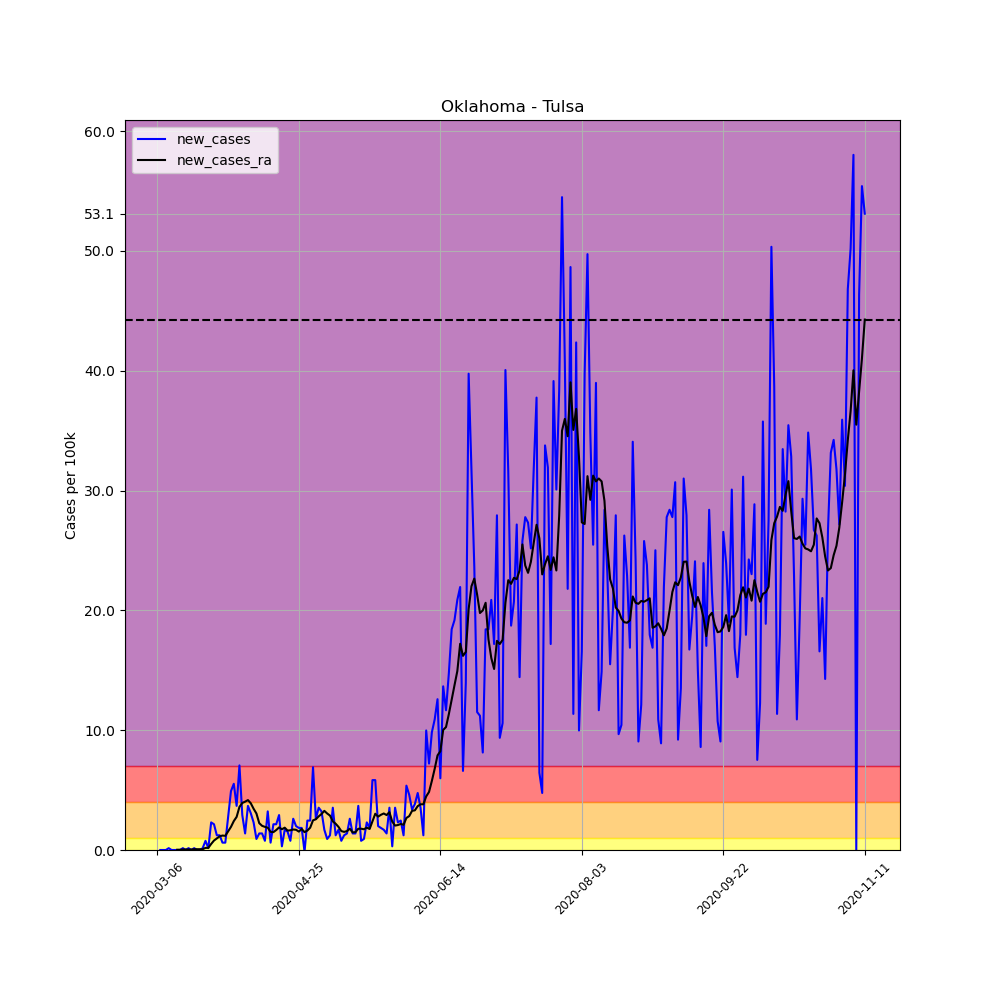

The file beside this chart, header and first rows:
, date, county, state, fips, cases, deaths, COUNTY, STNAME, CTYNAME, POPESTIMATE2019, per_100k, per_100k_ra, new_cases, new_cases_ra
16133, 2020-03-06, Tulsa, Oklahoma, 40143, 1, 0, 143, Oklahoma, Tulsa, 651552, 0.1535, , , 
16134, 2020-03-07, Tulsa, Oklahoma, 40143, 1, 0, 143, Oklahoma, Tulsa, 651552, 0.1535, , 0.0, 
16135, 2020-03-08, Tulsa, Oklahoma, 40143, 1, 0, 143, Oklahoma, Tulsa, 651552, 0.1535, , 0.0, 
16136, 2020-03-09, Tulsa, Oklahoma, 40143, 1, 0, 143, Oklahoma, Tulsa, 651552, 0.1535, , 0.0, 
16137, 2020-03-10, Tulsa, Oklahoma, 40143, 2, 0, 143, Oklahoma, Tulsa, 651552, 0.307, , 0.1535, 
16138, 2020-03-11, Tulsa, Oklahoma, 40143, 2, 0, 143, Oklahoma, Tulsa, 651552, 0.307, , 0.0, 
16139, 2020-03-12, Tulsa, Oklahoma, 40143, 2, 0, 143, Oklahoma, Tulsa, 651552, 0.307, 0.2193, 0.0, 
16140, 2020-03-13, Tulsa, Oklahoma, 40143, 2, 0, 143, Oklahoma, Tulsa, 651552, 0.307, 0.2412, 0.0, 0.02193
16141, 2020-03-14, Tulsa, Oklahoma, 40143, 2, 0, 143, Oklahoma, Tulsa, 651552, 0.307, 0.2631, 0.0, 0.02193
16142, 2020-03-15, Tulsa, Oklahoma, 40143, 3, 0, 143, Oklahoma, Tulsa, 651552, 0.4604, 0.307, 0.1535, 0.04385
16143, 2020-03-16, Tulsa, Oklahoma, 40143, 3, 0, 143, Oklahoma, Tulsa, 651552, 0.4604, 0.3508, 0.0, 0.04385
16144, 2020-03-17, Tulsa, Oklahoma, 40143, 4, 0, 143, Oklahoma, Tulsa, 651552, 0.6139, 0.3947, 0.1535, 0.04385
16145, 2020-03-18, Tulsa, Oklahoma, 40143, 4, 0, 143, Oklahoma, Tulsa, 651552, 0.6139, 0.4385, 0.0, 0.04385
16146, 2020-03-19, Tulsa, Oklahoma, 40143, 5, 1, 143, Oklahoma, Tulsa, 651552, 0.7674, 0.5043, 0.1535, 0.06578
16147, 2020-03-20, Tulsa, Oklahoma, 40143, 5, 1, 143, Oklahoma, Tulsa, 651552, 0.7674, 0.5701, 0.0, 0.06578
16148, 2020-03-21, Tulsa, Oklahoma, 40143, 5, 1, 143, Oklahoma, Tulsa, 651552, 0.7674, 0.6358, 0.0, 0.06578
16149, 2020-03-22, Tulsa, Oklahoma, 40143, 6, 1, 143, Oklahoma, Tulsa, 651552, 0.9209, 0.7016, 0.1535, 0.06578
16150, 2020-03-23, Tulsa, Oklahoma, 40143, 11, 1, 143, Oklahoma, Tulsa, 651552, 1.688, 0.877, 0.7674, 0.1754
16151, 2020-03-24, Tulsa, Oklahoma, 40143, 12, 1, 143, Oklahoma, Tulsa, 651552, 1.842, 1.052, 0.1535, 0.1754
16152, 2020-03-25, Tulsa, Oklahoma, 40143, 27, 1, 143, Oklahoma, Tulsa, 651552, 4.144, 1.557, 2.302, 0.5043
16153, 2020-03-26, Tulsa, Oklahoma, 40143, 41, 1, 143, Oklahoma, Tulsa, 651552, 6.293, 2.346, 2.149, 0.7893
16154, 2020-03-27, Tulsa, Oklahoma, 40143, 49, 1, 143, Oklahoma, Tulsa, 651552, 7.521, 3.311, 1.228, 0.9647
16155, 2020-03-28, Tulsa, Oklahoma, 40143, 57, 3, 143, Oklahoma, Tulsa, 651552, 8.748, 4.451, 1.228, 1.14
16156, 2020-03-29, Tulsa, Oklahoma, 40143, 61, 3, 143, Oklahoma, Tulsa, 651552, 9.362, 5.657, 0.6139, 1.206
16157, 2020-03-30, Tulsa, Oklahoma, 40143, 65, 3, 143, Oklahoma, Tulsa, 651552, 9.976, 6.841, 0.6139, 1.184
16158, 2020-03-31, Tulsa, Oklahoma, 40143, 83, 3, 143, Oklahoma, Tulsa, 651552, 12.74, 8.398, 2.763, 1.557
16159, 2020-04-01, Tulsa, Oklahoma, 40143, 115, 3, 143, Oklahoma, Tulsa, 651552, 17.65, 10.33, 4.911, 1.929
16160, 2020-04-02, Tulsa, Oklahoma, 40143, 151, 5, 143, Oklahoma, Tulsa, 651552, 23.18, 12.74, 5.525, 2.412
16161, 2020-04-03, Tulsa, Oklahoma, 40143, 175, 8, 143, Oklahoma, Tulsa, 651552, 26.86, 15.5, 3.684, 2.763
16162, 2020-04-04, Tulsa, Oklahoma, 40143, 221, 8, 143, Oklahoma, Tulsa, 651552, 33.92, 19.1, 7.06, 3.596
16163, 2020-04-05, Tulsa, Oklahoma, 40143, 240, 8, 143, Oklahoma, Tulsa, 651552, 36.84, 23.02, 2.916, 3.925
16164, 2020-04-06, Tulsa, Oklahoma, 40143, 249, 8, 143, Oklahoma, Tulsa, 651552, 38.22, 27.06, 1.381, 4.034
16165, 2020-04-07, Tulsa, Oklahoma, 40143, 273, 14, 143, Oklahoma, Tulsa, 651552, 41.9, 31.22, 3.684, 4.166
16166, 2020-04-08, Tulsa, Oklahoma, 40143, 293, 16, 143, Oklahoma, Tulsa, 651552, 44.97, 35.12, 3.07, 3.903
16167, 2020-04-09, Tulsa, Oklahoma, 40143, 308, 16, 143, Oklahoma, Tulsa, 651552, 47.27, 38.57, 2.302, 3.442
16168, 2020-04-10, Tulsa, Oklahoma, 40143, 314, 16, 143, Oklahoma, Tulsa, 651552, 48.19, 41.61, 0.9209, 3.048
16169, 2020-04-11, Tulsa, Oklahoma, 40143, 323, 16, 143, Oklahoma, Tulsa, 651552, 49.57, 43.85, 1.381, 2.236
16170, 2020-04-12, Tulsa, Oklahoma, 40143, 332, 18, 143, Oklahoma, Tulsa, 651552, 50.96, 45.87, 1.381, 2.017
16171, 2020-04-13, Tulsa, Oklahoma, 40143, 337, 18, 143, Oklahoma, Tulsa, 651552, 51.72, 47.8, 0.7674, 1.929
16172, 2020-04-14, Tulsa, Oklahoma, 40143, 358, 19, 143, Oklahoma, Tulsa, 651552, 54.95, 49.66, 3.223, 1.864
16173, 2020-04-15, Tulsa, Oklahoma, 40143, 362, 21, 143, Oklahoma, Tulsa, 651552, 55.56, 51.17, 0.6139, 1.513
16174, 2020-04-16, Tulsa, Oklahoma, 40143, 376, 21, 143, Oklahoma, Tulsa, 651552, 57.71, 52.67, 2.149, 1.491
16175, 2020-04-17, Tulsa, Oklahoma, 40143, 390, 22, 143, Oklahoma, Tulsa, 651552, 59.86, 54.33, 2.149, 1.666
16176, 2020-04-18, Tulsa, Oklahoma, 40143, 409, 22, 143, Oklahoma, Tulsa, 651552, 62.77, 56.22, 2.916, 1.886
16177, 2020-04-19, Tulsa, Oklahoma, 40143, 411, 22, 143, Oklahoma, Tulsa, 651552, 63.08, 57.95, 0.307, 1.732
16178, 2020-04-20, Tulsa, Oklahoma, 40143, 422, 22, 143, Oklahoma, Tulsa, 651552, 64.77, 59.81, 1.688, 1.864
16179, 2020-04-21, Tulsa, Oklahoma, 40143, 432, 25, 143, Oklahoma, Tulsa, 651552, 66.3, 61.44, 1.535, 1.622
16180, 2020-04-22, Tulsa, Oklahoma, 40143, 437, 25, 143, Oklahoma, Tulsa, 651552, 67.07, 63.08, 0.7674, 1.644
16181, 2020-04-23, Tulsa, Oklahoma, 40143, 454, 26, 143, Oklahoma, Tulsa, 651552, 69.68, 64.79, 2.609, 1.71
16182, 2020-04-24, Tulsa, Oklahoma, 40143, 467, 27, 143, Oklahoma, Tulsa, 651552, 71.68, 66.48, 1.995, 1.688
16183, 2020-04-25, Tulsa, Oklahoma, 40143, 479, 27, 143, Oklahoma, Tulsa, 651552, 73.52, 68.01, 1.842, 1.535
16184, 2020-04-26, Tulsa, Oklahoma, 40143, 491, 27, 143, Oklahoma, Tulsa, 651552, 75.36, 69.77, 1.842, 1.754
16185, 2020-04-27, Tulsa, Oklahoma, 40143, 490, 28, 143, Oklahoma, Tulsa, 651552, 75.21, 71.26, -0.1535, 1.491
16186, 2020-04-28, Tulsa, Oklahoma, 40143, 506, 32, 143, Oklahoma, Tulsa, 651552, 77.66, 72.88, 2.456, 1.622
16187, 2020-04-29, Tulsa, Oklahoma, 40143, 522, 33, 143, Oklahoma, Tulsa, 651552, 80.12, 74.74, 2.456, 1.864
16188, 2020-04-30, Tulsa, Oklahoma, 40143, 567, 33, 143, Oklahoma, Tulsa, 651552, 87.02, 77.22, 6.907, 2.478
16189, 2020-05-01, Tulsa, Oklahoma, 40143, 584, 33, 143, Oklahoma, Tulsa, 651552, 89.63, 79.79, 2.609, 2.565
16190, 2020-05-02, Tulsa, Oklahoma, 40143, 607, 34, 143, Oklahoma, Tulsa, 651552, 93.16, 82.59, 3.53, 2.806
16191, 2020-05-03, Tulsa, Oklahoma, 40143, 628, 34, 143, Oklahoma, Tulsa, 651552, 96.39, 85.6, 3.223, 3.004
16192, 2020-05-04, Tulsa, Oklahoma, 40143, 639, 34, 143, Oklahoma, Tulsa, 651552, 98.07, 88.86, 1.688, 3.267
... 191 more rows
